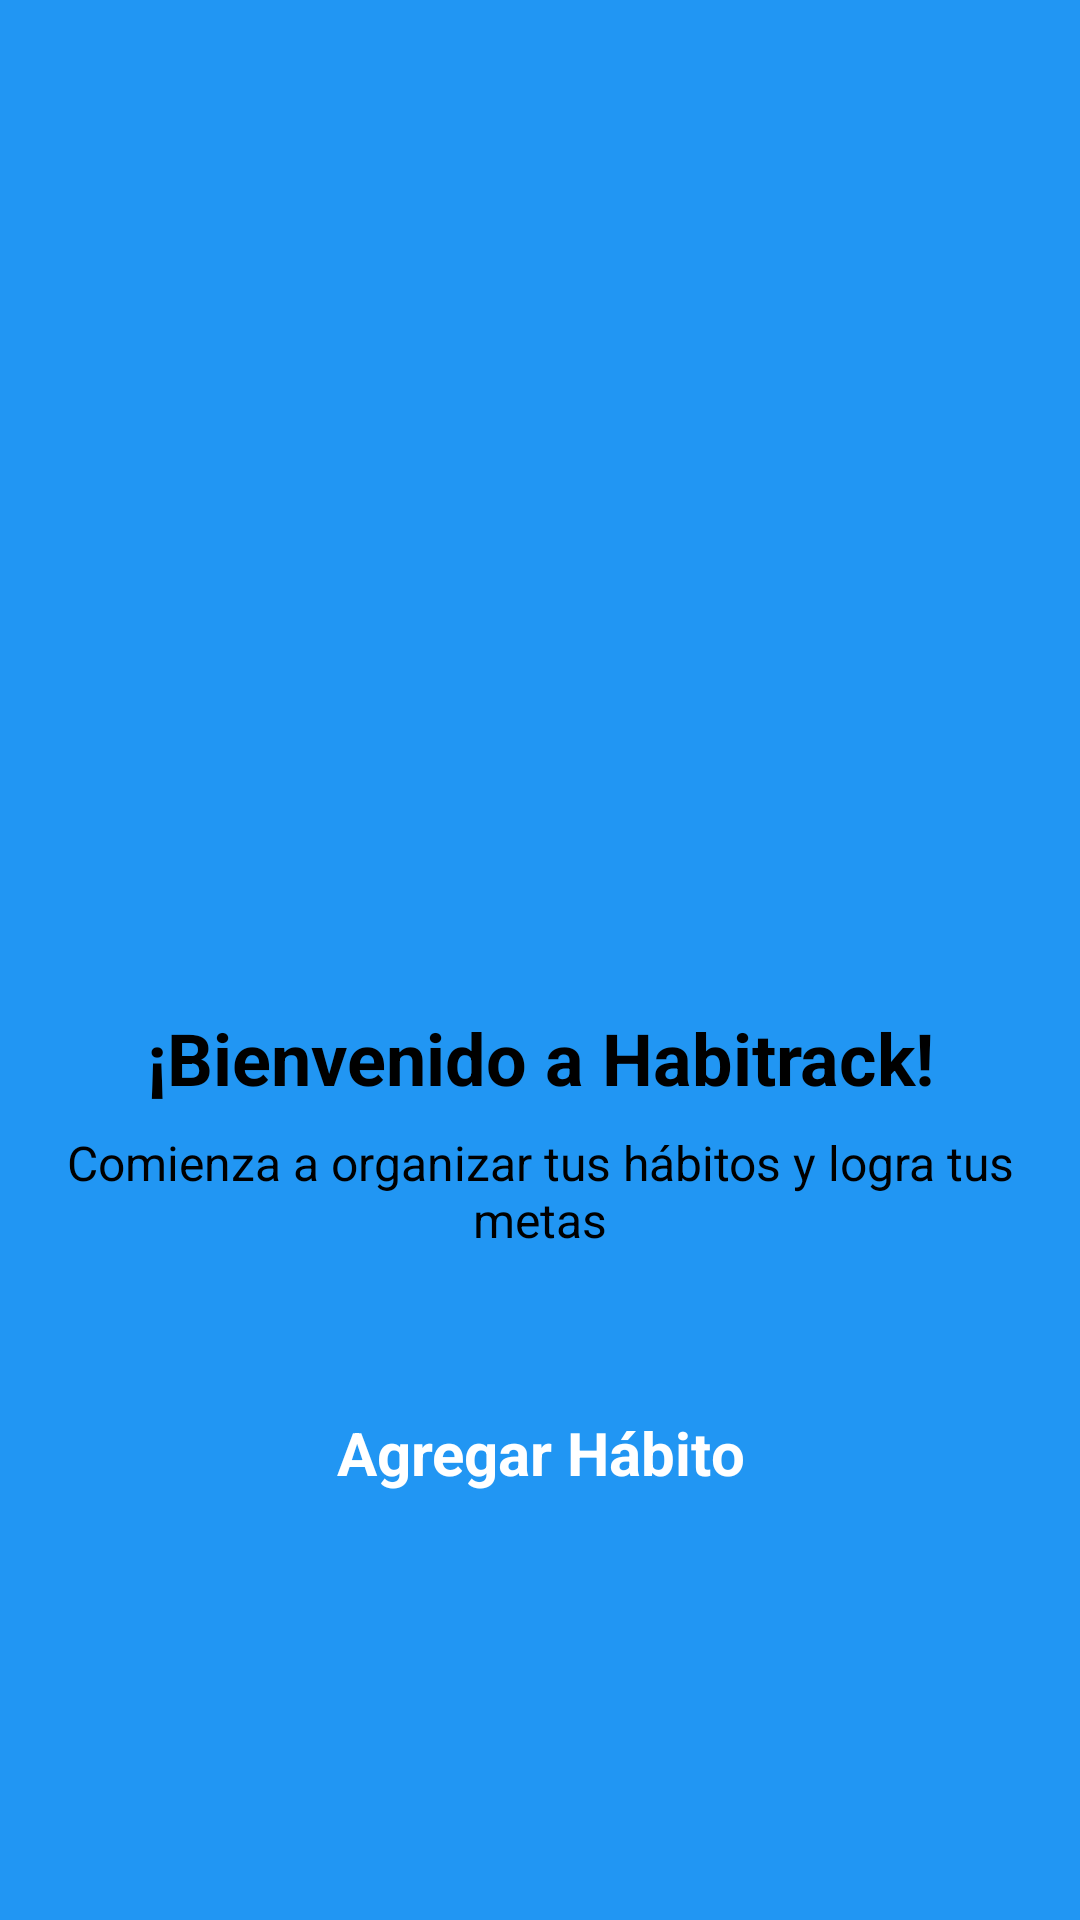

Layout XML and referenced resources for this Android screen:
<!-- AndroidManifest.xml: application theme Theme.MyHabitrack -->
<!-- res/layout/activity_main_inicio.xml -->
<?xml version="1.0" encoding="utf-8"?>
<LinearLayout xmlns:android="http://schemas.android.com/apk/res/android"
    xmlns:app="http://schemas.android.com/apk/res-auto"
    xmlns:tools="http://schemas.android.com/tools"
    android:id="@+id/main"
    android:orientation="vertical"
    android:background="@color/azul"
    android:gravity="center"
    android:layout_width="match_parent"
    android:layout_height="match_parent"
    tools:context=".MainActivity_inicio">


    <com.google.android.material.imageview.ShapeableImageView
        android:id="@+id/ivWelcomeImage"
        android:layout_width="200dp"
        android:layout_height="200dp"
        android:src="@drawable/logo"
        android:contentDescription="Imagen de bienvenida"
        android:layout_marginBottom="16dp"
        app:shapeAppearanceOverlay="@style/RoundedImageView" />


    <TextView
        android:id="@+id/tvWelcomeTitle"
        android:layout_width="wrap_content"
        android:layout_height="wrap_content"
        android:text="¡Bienvenido a Habitrack!"
        android:textSize="24sp"
        android:textStyle="bold"
        android:textColor="@color/black"
        android:gravity="center"
        android:layout_marginBottom="8dp" />

    <TextView
        android:id="@+id/tvWelcomeSubtitle"
        android:layout_width="wrap_content"
        android:layout_height="wrap_content"
        android:text="Comienza a organizar tus hábitos y logra tus metas"
        android:textSize="16sp"
        android:textColor="@color/black"
        android:gravity="center"
        android:layout_marginBottom="32dp" />

    <Button
        android:id="@+id/btnCrearHabito"
        android:layout_width="300dp"
        android:layout_height="70dp"
        android:textSize="20dp"
        android:textColor="@color/white"
        android:text="Agregar Hábito"
        android:backgroundTint="@color/ama"
        android:elevation="8dp"
        android:textStyle="bold"
        style="@style/Widget.Material3.Button.ElevatedButton"
        android:padding="16dp" />

</LinearLayout>
<!-- resources referenced by this layout -->
<resources>
  <color name="ama">#fca311</color>
  <color name="azul">#2196F3</color>
  <color name="black">#FF000000</color>
  <color name="white">#FFFFFFFF</color>
  <style name="RoundedImageView">
          
          <item name="cornerFamily">rounded</item>
          
          <item name="cornerSize">30%</item>
          
          <item name="android:background">@color/purple_200</item>
      </style>
  <style name="Theme.MyHabitrack" parent="Theme.MaterialComponents.DayNight.DarkActionBar">
          
          <item name="colorPrimary">@color/purple_500</item>
          <item name="colorPrimaryVariant">@color/purple_700</item>
          <item name="colorOnPrimary">@color/white</item>
          
          <item name="colorSecondary">@color/teal_200</item>
          <item name="colorSecondaryVariant">@color/teal_700</item>
          <item name="colorOnSecondary">@color/black</item>
          
          <item name="android:statusBarColor">?attr/colorPrimaryVariant</item>
          
      </style>
  <color name="purple_200">#FFBB86FC</color>
  <color name="purple_500">#FF6200EE</color>
  <color name="purple_700">#FF3700B3</color>
  <color name="teal_200">#FF03DAC5</color>
  <color name="teal_700">#FF018786</color>
</resources>
